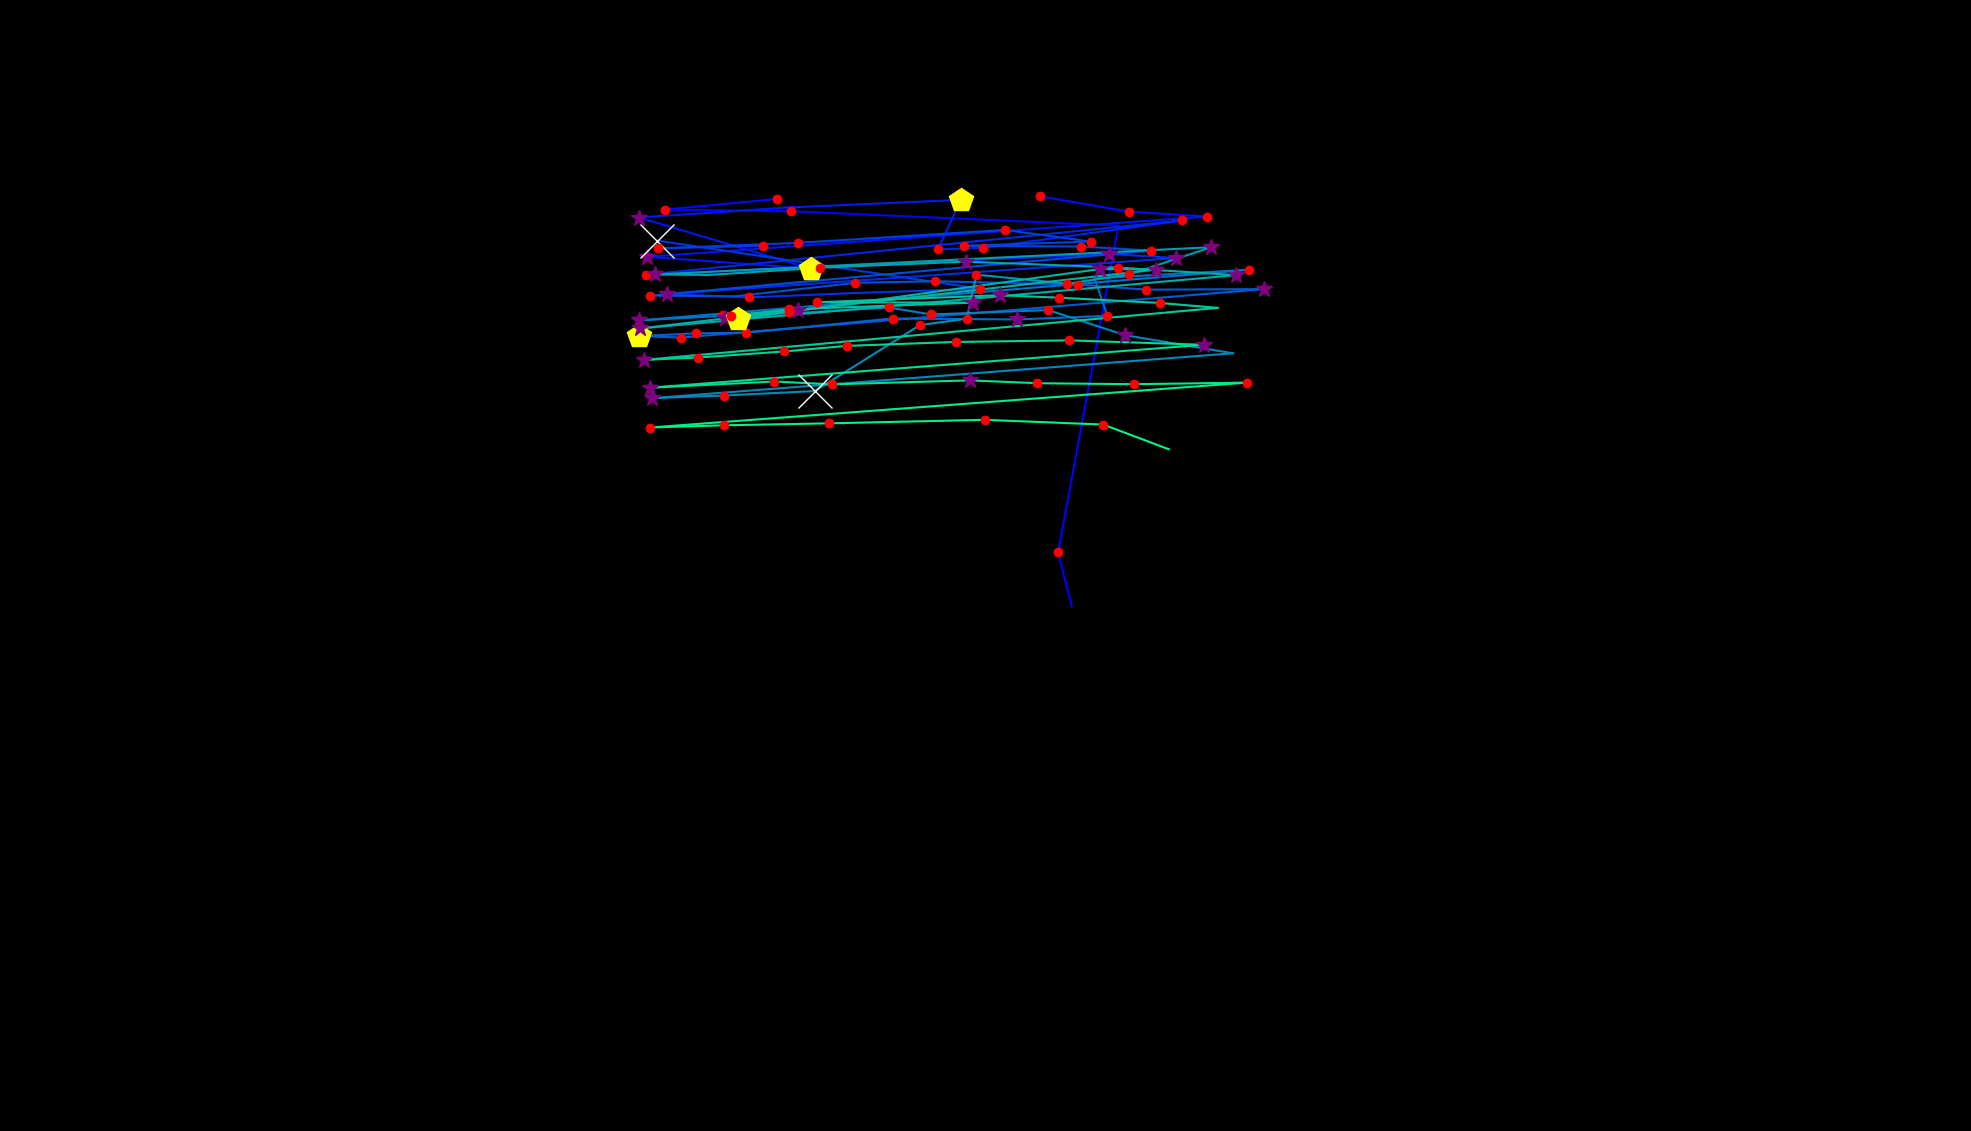

The file beside this chart, header and first rows:
, fixation_id, timestamp, avg_gaze_x, avg_gaze_y, duration
0, 0.0, 0.0, 1392, 681.1, 108.5
1, 1.0, 144.6, 1374, 751.5, 192.8
2, 2.0, 421.8, 1453, 1176, 96.41
3, 3.0, 650.8, 1027, 1194, 144.6
4, 4.0, 867.7, 863.6, 1197, 192.8
5, 5.0, 1157, 1009, 1210, 180.8
6, 7.0, 1723, 1350, 1214, 168.7
7, 8.0, 1916, 1467, 1194, 216.9
8, 9.0, 2157, 1568, 1188, 192.8
9, 10.0, 2434, 840.8, 1135, 265.1
10, 11.0, 2724, 1053, 1120, 421.8
11, 12.0, 3302, 829.9, 1186, 385.6
12, 13.0, 3772, 1021, 1199, 108.5
13, 14.0, 4061, 1248, 1209, 518.2
14, 15.0, 4604, 1218, 1145, 168.7
15, 16.0, 4796, 1276, 1147, 156.7
16, 17.0, 5025, 1536, 1183, 120.5
17, 18.0, 5351, 839.2, 1112, 132.6
18, 19.0, 5652, 1440, 1139, 265.1
19, 20.0, 5941, 1528, 1134, 265.1
20, 21.0, 6303, 866.7, 1087, 277.2
21, 22.0, 6604, 972.8, 1083, 156.7
22, 23.0, 6785, 1110, 1088, 96.41
23, 24.0, 7002, 1273, 1094, 241
24, 25.0, 7315, 853.4, 1156, 614.6
25, 30.0, 9087, 991.3, 1150, 132.6
26, 31.0, 9255, 855.1, 1146, 192.8
27, 32.0, 9472, 1036, 1153, 180.8
28, 33.0, 9822, 1305, 1170, 229
29, 34.0, 10075, 1416, 1155, 132.6
30, 35.0, 10232, 1252, 1150, 204.9
31, 36.0, 10461, 1404, 1149, 168.7
32, 37.0, 10653, 1495, 1143, 168.7
33, 38.0, 10967, 844.4, 1085, 192.8
34, 39.0, 11184, 954.4, 1084, 108.5
35, 40.0, 11377, 1111, 1102, 156.7
36, 41.0, 11557, 1215, 1104, 216.9
37, 42.0, 11822, 1400, 1099, 144.6
38, 43.0, 11991, 1488, 1093, 168.7
39, 44.0, 12220, 1641, 1093, 337.4
40, 45.0, 12642, 884.5, 1030, 144.6
41, 46.0, 12811, 829.5, 1032, 470
42, 47.0, 13305, 903.3, 1036, 180.8
43, 48.0, 13510, 969.3, 1037, 144.6
44, 49.0, 13678, 1159, 1055, 168.7
45, 50.0, 13895, 1321, 1054, 277.2
46, 51.0, 14197, 1438, 1059, 120.5
47, 52.0, 14341, 1422, 1107, 108.5
48, 53.0, 14474, 1491, 1111, 108.5
49, 54.0, 14642, 1622, 1118, 156.7
50, 55.0, 14968, 829.7, 1053, 253.1
51, 56.0, 15281, 1025, 1063, 144.6
52, 57.0, 15450, 939.3, 1060, 204.9
53, 58.0, 15679, 1028, 1062, 108.5
54, 59.0, 15872, 1154, 1070, 180.8
55, 60.0, 16077, 1209, 1060, 156.7
56, 61.0, 16294, 1361, 1066, 204.9
57, 62.0, 16547, 1461, 1034, 385.6
58, 63.0, 17053, 1601, 1010, 108.5
59, 64.0, 17258, 847.3, 951.8, 253.1
... 49 more rows
